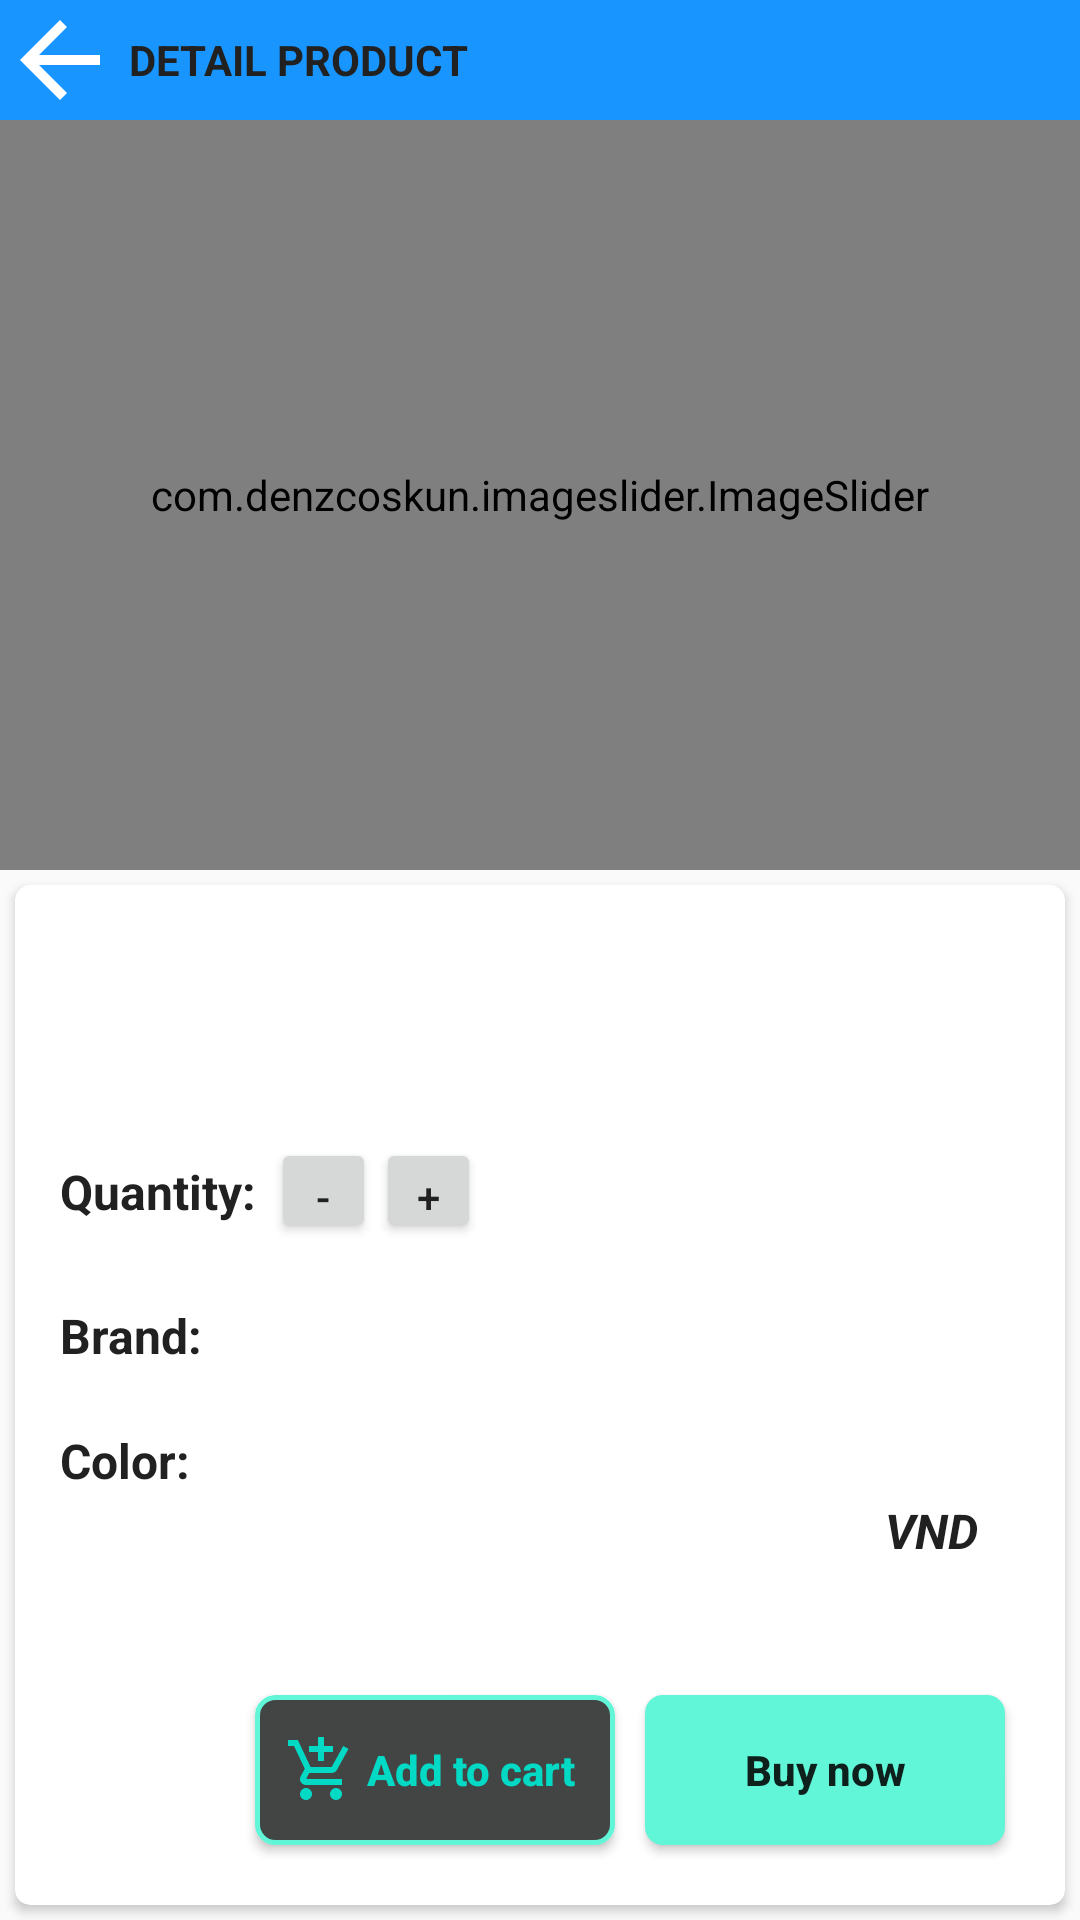

Produce the Android XML layout that renders to this screen, including the resource entries it uses.
<!-- AndroidManifest.xml: application theme AppTheme -->
<!-- res/layout/activity_detail_product.xml -->
<?xml version="1.0" encoding="utf-8"?>
<androidx.constraintlayout.widget.ConstraintLayout xmlns:android="http://schemas.android.com/apk/res/android"
    xmlns:app="http://schemas.android.com/apk/res-auto"
    xmlns:tools="http://schemas.android.com/tools"
    android:layout_width="match_parent"
    android:layout_height="match_parent"
    android:background="@drawable/background"
    tools:context=".activity.buyer.DetailProductActivity">

    <com.denzcoskun.imageslider.ImageSlider
        android:id="@+id/imageSlider_detailProduct"
        android:layout_width="0dp"
        android:layout_height="250dp"
        android:layout_marginTop="40dp"
        app:iss_auto_cycle="true"
        app:iss_delay="0"
        app:iss_period="2000"
        app:layout_constraintEnd_toEndOf="parent"
        app:layout_constraintHorizontal_bias="0.0"
        app:layout_constraintStart_toStartOf="parent"
        app:layout_constraintTop_toTopOf="parent">

    </com.denzcoskun.imageslider.ImageSlider>

    <TextView
        android:id="@+id/textView23"
        android:layout_width="match_parent"
        android:layout_height="40dp"
        android:background="@color/tabSelected"
        app:layout_constraintEnd_toEndOf="parent"
        app:layout_constraintTop_toTopOf="parent" />

    <Button
        android:id="@+id/btnBack_detailProduct"
        android:layout_width="40dp"
        android:layout_height="40dp"
        android:background="@drawable/abc_vector_test"
        app:layout_constraintStart_toStartOf="@+id/textView23"
        app:layout_constraintTop_toTopOf="parent" />

    <TextView
        android:id="@+id/textView16"
        android:layout_width="wrap_content"
        android:layout_height="40dp"
        android:layout_marginLeft="3dp"
        android:gravity="center_vertical"
        android:text="Detail Product"
        android:textAllCaps="true"
        android:textColor="@color/colorBackgroundTabLayout"
        android:textStyle="bold"
        app:layout_constraintStart_toEndOf="@+id/btnBack_detailProduct"
        app:layout_constraintTop_toTopOf="parent" />

    <androidx.cardview.widget.CardView
        android:layout_width="0dp"
        android:layout_height="0dp"
        android:layout_marginHorizontal="5dp"
        android:layout_marginVertical="5dp"
        app:cardCornerRadius="5dp"
        app:layout_constraintBottom_toBottomOf="parent"
        app:layout_constraintEnd_toEndOf="parent"
        app:layout_constraintStart_toStartOf="parent"
        app:layout_constraintTop_toBottomOf="@+id/imageSlider_detailProduct">

        <androidx.constraintlayout.widget.ConstraintLayout
            android:layout_width="match_parent"
            android:layout_height="match_parent">

            <TextView
                android:id="@+id/txtProductName_productDetail"
                android:layout_width="wrap_content"
                android:layout_height="wrap_content"
                android:layout_marginLeft="15dp"
                android:layout_marginTop="10dp"
                android:textAllCaps="false"
                android:textColor="@color/colorBackgroundTabLayout"
                android:textSize="20sp"
                android:textStyle="bold"
                app:layout_constraintStart_toStartOf="parent"
                app:layout_constraintTop_toTopOf="parent" />

            <TextView
                android:id="@+id/txtUsername_productDetail"
                android:layout_width="wrap_content"
                android:layout_height="wrap_content"
                android:layout_marginLeft="15dp"
                android:layout_marginTop="10dp"
                android:textColor="@color/tabSelected"
                android:textSize="18sp"
                app:layout_constraintStart_toStartOf="parent"
                app:layout_constraintTop_toBottomOf="@+id/txtProductName_productDetail" />

            <TextView
                android:id="@+id/textView40"
                android:layout_width="wrap_content"
                android:layout_height="wrap_content"
                android:layout_marginLeft="15dp"
                android:layout_marginTop="20dp"
                android:text="@string/quantity"
                android:textColor="@color/colorBackgroundTabLayout"
                android:textSize="16sp"
                android:textStyle="bold"
                app:layout_constraintStart_toStartOf="parent"
                app:layout_constraintTop_toBottomOf="@+id/txtUsername_productDetail" />

            <TextView
                android:id="@+id/textView15"
                android:layout_width="wrap_content"
                android:layout_height="wrap_content"
                android:layout_marginLeft="15dp"
                android:layout_marginTop="20dp"
                android:text="@string/String_brand"
                android:textColor="@color/colorBackgroundTabLayout"
                android:textSize="16sp"
                android:textStyle="bold"
                app:layout_constraintStart_toStartOf="parent"
                app:layout_constraintTop_toBottomOf="@+id/btnPlus_productDetail" />

            <TextView
                android:id="@+id/textView24"
                android:layout_width="wrap_content"
                android:layout_height="wrap_content"
                android:layout_marginLeft="15dp"
                android:layout_marginTop="20dp"
                android:text="@string/String_color"
                android:textColor="@color/colorBackgroundTabLayout"
                android:textSize="16sp"
                android:textStyle="bold"
                app:layout_constraintStart_toStartOf="parent"
                app:layout_constraintTop_toBottomOf="@+id/textView15" />

            <TextView
                android:id="@+id/txtCurrentQuantity_productDetail"
                android:layout_width="wrap_content"
                android:layout_height="wrap_content"
                android:textSize="18sp"
                app:layout_constraintStart_toEndOf="@+id/btnMinus_productDetail"
                app:layout_constraintTop_toTopOf="@+id/textView40" />

            <TextView
                android:id="@+id/txtProductQuantity_productDetail"
                android:layout_width="wrap_content"
                android:layout_height="wrap_content"
                android:layout_marginLeft="3dp"
                android:textSize="14sp"
                app:layout_constraintBottom_toBottomOf="@+id/textView40"
                app:layout_constraintStart_toEndOf="@+id/btnPlus_productDetail"
                app:layout_constraintTop_toTopOf="@+id/textView40"
                app:layout_constraintVertical_bias="1.0" />

            <Button
                android:id="@+id/btnPlus_productDetail"
                android:layout_width="35dp"
                android:layout_height="35dp"
                android:text="+"
                android:textColor="@color/colorBackgroundTabLayout"
                app:layout_constraintBottom_toBottomOf="@+id/textView40"
                app:layout_constraintStart_toEndOf="@+id/txtCurrentQuantity_productDetail"
                app:layout_constraintTop_toTopOf="@+id/textView40"
                app:layout_constraintVertical_bias="0.538" />

            <Button
                android:id="@+id/btnMinus_productDetail"
                android:layout_width="35dp"
                android:layout_height="35dp"
                android:layout_marginLeft="5dp"
                android:text="-"
                android:textColor="@color/colorBackgroundTabLayout"
                app:layout_constraintBottom_toBottomOf="@+id/textView40"
                app:layout_constraintStart_toEndOf="@+id/textView40"
                app:layout_constraintTop_toTopOf="@+id/textView40"
                app:layout_constraintVertical_bias="0.538" />

            <TextView
                android:id="@+id/txtColor_productDetail"
                android:layout_width="100dp"
                android:layout_height="25dp"
                android:layout_marginLeft="3dp"
                android:gravity="center_vertical"
                android:textColor="@color/colorBackgroundTabLayout"
                android:textSize="16sp"
                app:layout_constraintBottom_toBottomOf="@+id/textView24"
                app:layout_constraintStart_toEndOf="@+id/textView24"
                app:layout_constraintTop_toTopOf="@+id/textView24" />

            <TextView
                android:id="@+id/txtBrand_productDetail"
                android:layout_width="100dp"
                android:layout_height="25dp"
                android:layout_marginLeft="3dp"
                android:gravity="center_vertical"
                android:textColor="@color/colorBackgroundTabLayout"
                android:textSize="16sp"
                app:layout_constraintBottom_toBottomOf="@+id/textView15"
                app:layout_constraintStart_toEndOf="@+id/textView15"
                app:layout_constraintTop_toTopOf="@+id/textView15" />

            <TextView
                android:id="@+id/textView33"
                android:layout_width="wrap_content"
                android:layout_height="wrap_content"
                android:layout_marginRight="25dp"
                android:text="VND "
                android:textColor="@color/colorBackgroundTabLayout"
                android:textSize="16sp"
                android:textStyle="normal|bold|italic"
                app:layout_constraintBottom_toBottomOf="@+id/txtProductPrice_productDetail"
                app:layout_constraintEnd_toEndOf="parent"
                app:layout_constraintTop_toTopOf="@+id/txtProductPrice_productDetail" />

            <TextView
                android:id="@+id/txtProductPrice_productDetail"
                android:layout_width="wrap_content"
                android:layout_height="wrap_content"
                android:layout_marginRight="3dp"
                android:textColor="@color/colorBackgroundTabLayout"
                android:textSize="16sp"
                android:textStyle="bold|italic"
                app:layout_constraintEnd_toStartOf="@+id/textView33"
                app:layout_constraintTop_toBottomOf="@+id/txtColor_productDetail" />

            <Button
                android:id="@+id/btnAddCart_productDetail"
                android:layout_width="120dp"
                android:layout_height="50dp"
                android:layout_marginRight="10dp"
                android:background="@drawable/button_clone2"
                android:drawableStart="@drawable/ic_add_shopping_cart_black_24dp"
                android:padding="10dp"
                android:text="Add to cart"
                android:textAllCaps="false"
                android:textColor="@color/colorAccent"
                android:textStyle="normal|bold"
                app:layout_constraintBottom_toBottomOf="@+id/btnBuyNow_productDetail"
                app:layout_constraintEnd_toStartOf="@+id/btnBuyNow_productDetail"
                app:layout_constraintTop_toTopOf="@+id/btnBuyNow_productDetail" />

            <Button
                android:id="@+id/btnBuyNow_productDetail"
                android:layout_width="120dp"
                android:layout_height="50dp"
                android:layout_marginRight="20dp"
                android:layout_marginBottom="20dp"
                android:background="@drawable/button"
                android:text="Buy now"
                android:textAllCaps="false"
                android:textStyle="normal|bold"
                app:layout_constraintBottom_toBottomOf="parent"
                app:layout_constraintEnd_toEndOf="parent" />
        </androidx.constraintlayout.widget.ConstraintLayout>
    </androidx.cardview.widget.CardView>




</androidx.constraintlayout.widget.ConstraintLayout>
<!-- resources referenced by this layout -->
<resources>
  <color name="colorAccent">#03DAC5</color>
  <color name="colorBackgroundTabLayout">#212121</color>
  <color name="tabSelected">#1995FF</color>
  <!-- drawable button (drawable) -->
  <?xml version="1.0" encoding="utf-8"?>
  <shape xmlns:android="http://schemas.android.com/apk/res/android"
      android:shape="rectangle">
      <solid android:color="@color/colorButton" />
      <corners android:radius="6dp" />
  </shape>
  <!-- drawable button_clone2 (drawable) -->
  <?xml version="1.0" encoding="utf-8"?>
  <shape xmlns:android="http://schemas.android.com/apk/res/android"
      android:shape="rectangle">
      <solid android:color="@color/colorDialog_button_clone2" />
      <corners android:radius="6dp" />
      <stroke android:width="5px" android:color="@color/colorButton" />
  </shape>
  <!-- drawable ic_add_shopping_cart_black_24dp (drawable) -->
  <vector android:height="24dp" android:tint="#03DAC5"
      android:viewportHeight="24.0" android:viewportWidth="24.0"
      android:width="24dp" xmlns:android="http://schemas.android.com/apk/res/android">
      <path android:fillColor="#FF000000" android:pathData="M11,9h2L13,6h3L16,4h-3L13,1h-2v3L8,4v2h3v3zM7,18c-1.1,0 -1.99,0.9 -1.99,2S5.9,22 7,22s2,-0.9 2,-2 -0.9,-2 -2,-2zM17,18c-1.1,0 -1.99,0.9 -1.99,2s0.89,2 1.99,2 2,-0.9 2,-2 -0.9,-2 -2,-2zM7.17,14.75l0.03,-0.12 0.9,-1.63h7.45c0.75,0 1.41,-0.41 1.75,-1.03l3.86,-7.01L19.42,4h-0.01l-1.1,2 -2.76,5L8.53,11l-0.13,-0.27L6.16,6l-0.95,-2 -0.94,-2L1,2v2h2l3.6,7.59 -1.35,2.45c-0.16,0.28 -0.25,0.61 -0.25,0.96 0,1.1 0.9,2 2,2h12v-2L7.42,15c-0.13,0 -0.25,-0.11 -0.25,-0.25z"/>
  </vector>
  <string name="String_brand">Brand:</string>
  <string name="String_color">Color:</string>
  <string name="quantity">Quantity:</string>
  <style name="AppTheme" parent="Theme.AppCompat.Light.NoActionBar">
          
          <item name="colorPrimary">@color/colorPrimary</item>
          <item name="colorPrimaryDark">@color/colorPrimaryDark</item>
          <item name="colorAccent">@color/colorAccent</item>
      </style>
  <color name="colorButton">#62F6D9</color>
  <color name="colorDialog_button_clone2">#434444</color>
  <color name="colorPrimary">#6200EE</color>
  <color name="colorPrimaryDark">#3700B3</color>
</resources>
